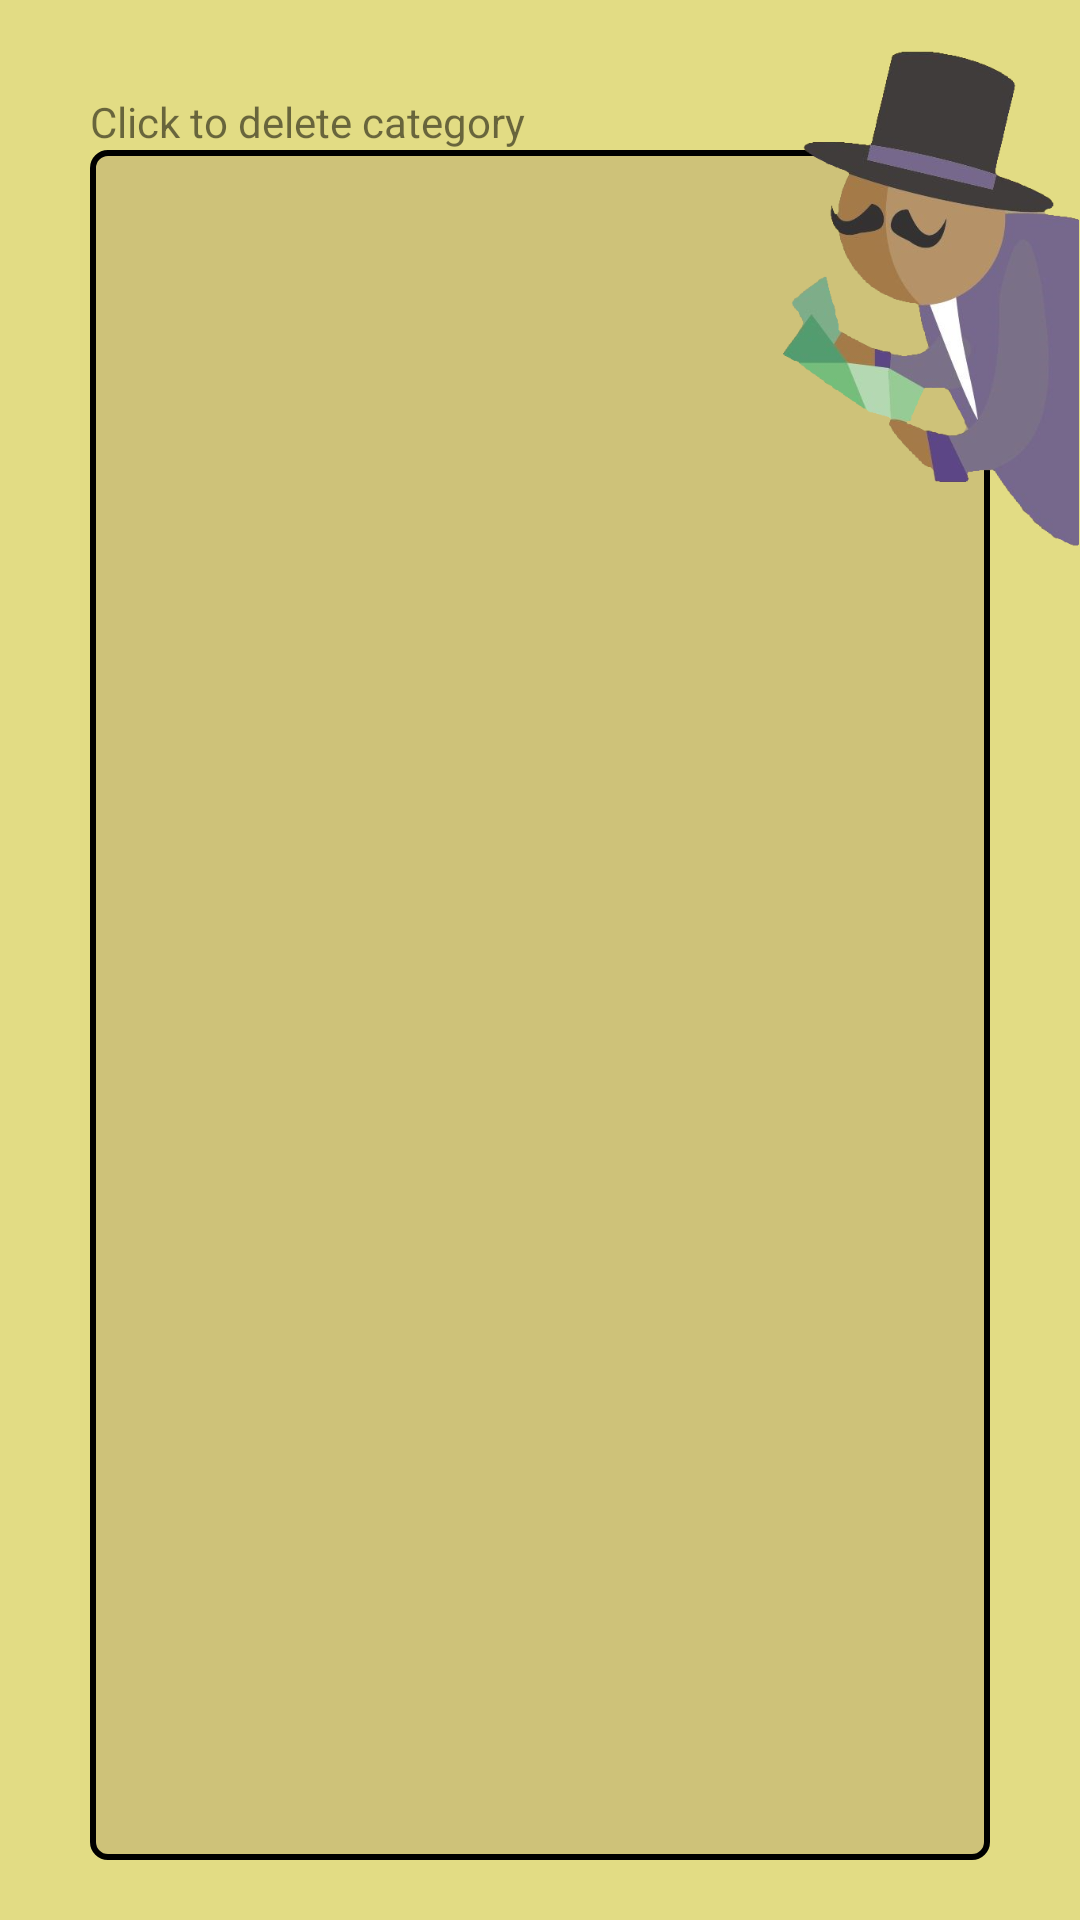

Reconstruct the res/layout file that produces this screen, plus the resources it refers to.
<!-- AndroidManifest.xml: application theme AppTheme -->
<!-- res/layout/activity_delete_category.xml -->
<?xml version="1.0" encoding="utf-8"?>
<androidx.constraintlayout.widget.ConstraintLayout xmlns:android="http://schemas.android.com/apk/res/android"
    xmlns:app="http://schemas.android.com/apk/res-auto"
    xmlns:tools="http://schemas.android.com/tools"
    android:layout_width="match_parent"
    android:layout_height="match_parent"
    android:background="@color/colorBackground"
    tools:context=".DeleteCategory">

    <ListView
        android:id="@+id/listView_categories"
        android:layout_width="0dp"
        android:layout_height="0dp"
        android:layout_marginStart="30dp"
        android:layout_marginTop="50dp"
        android:layout_marginEnd="30dp"
        android:layout_marginBottom="20dp"
        android:background="@drawable/background_list_view_categories"
        app:layout_constraintBottom_toBottomOf="parent"
        app:layout_constraintEnd_toEndOf="parent"
        app:layout_constraintStart_toStartOf="parent"
        app:layout_constraintTop_toTopOf="parent" />

    <TextView
        android:id="@+id/tv_deleteCategory"
        android:layout_width="0dp"
        android:layout_height="wrap_content"
        android:text="@string/AddCategoryOnClickDeleteCategory"
        app:layout_constraintBottom_toTopOf="@+id/listView_categories"
        app:layout_constraintEnd_toEndOf="@+id/listView_categories"
        app:layout_constraintStart_toStartOf="@+id/listView_categories" />
    <ImageView
        android:layout_height="177dp" app:srcCompat="@drawable/millionaire_image_person"
        android:id="@+id/imageView10"
        android:layout_width="115dp" app:layout_constraintEnd_toEndOf="parent"
        android:layout_marginTop="8dp" app:layout_constraintTop_toTopOf="parent"/>

</androidx.constraintlayout.widget.ConstraintLayout>
<!-- resources referenced by this layout -->
<resources>
  <color name="colorBackground">#e2dc84</color>
  <!-- drawable background_list_view_categories (drawable) -->
  <?xml version="1.0" encoding="utf-8"?>
  <shape xmlns:android="http://schemas.android.com/apk/res/android" android:shape="rectangle" >
      <corners
              android:radius="5dp"
      />
      <solid
              android:color="#6eb2a16b"
      />
      <padding
              android:left="0dp"
              android:top="0dp"
              android:right="0dp"
              android:bottom="0dp"
      />
      <size
              android:width="110dp"
              android:height="35dp"
      />
      <stroke
              android:width="2dp"
              android:color="#000000"
      />
  </shape>
  <!-- drawable millionaire_image_person: png bitmap (drawable, 110331 bytes) -->
  <string name="AddCategoryOnClickDeleteCategory">Click to delete category</string>
  <style name="AppTheme" parent="Theme.AppCompat.Light.DarkActionBar">
          
          <item name="colorPrimary">@color/colorTitleBackground</item>
          <item name="colorPrimaryDark">@color/colorPrimaryDark</item>
          <item name="colorAccent">@color/colorAccent</item>
      </style>
  <color name="colorTitleBackground">#b2a16b</color>
  <color name="colorPrimaryDark">#00574B</color>
  <color name="colorAccent">#000000</color>
</resources>
